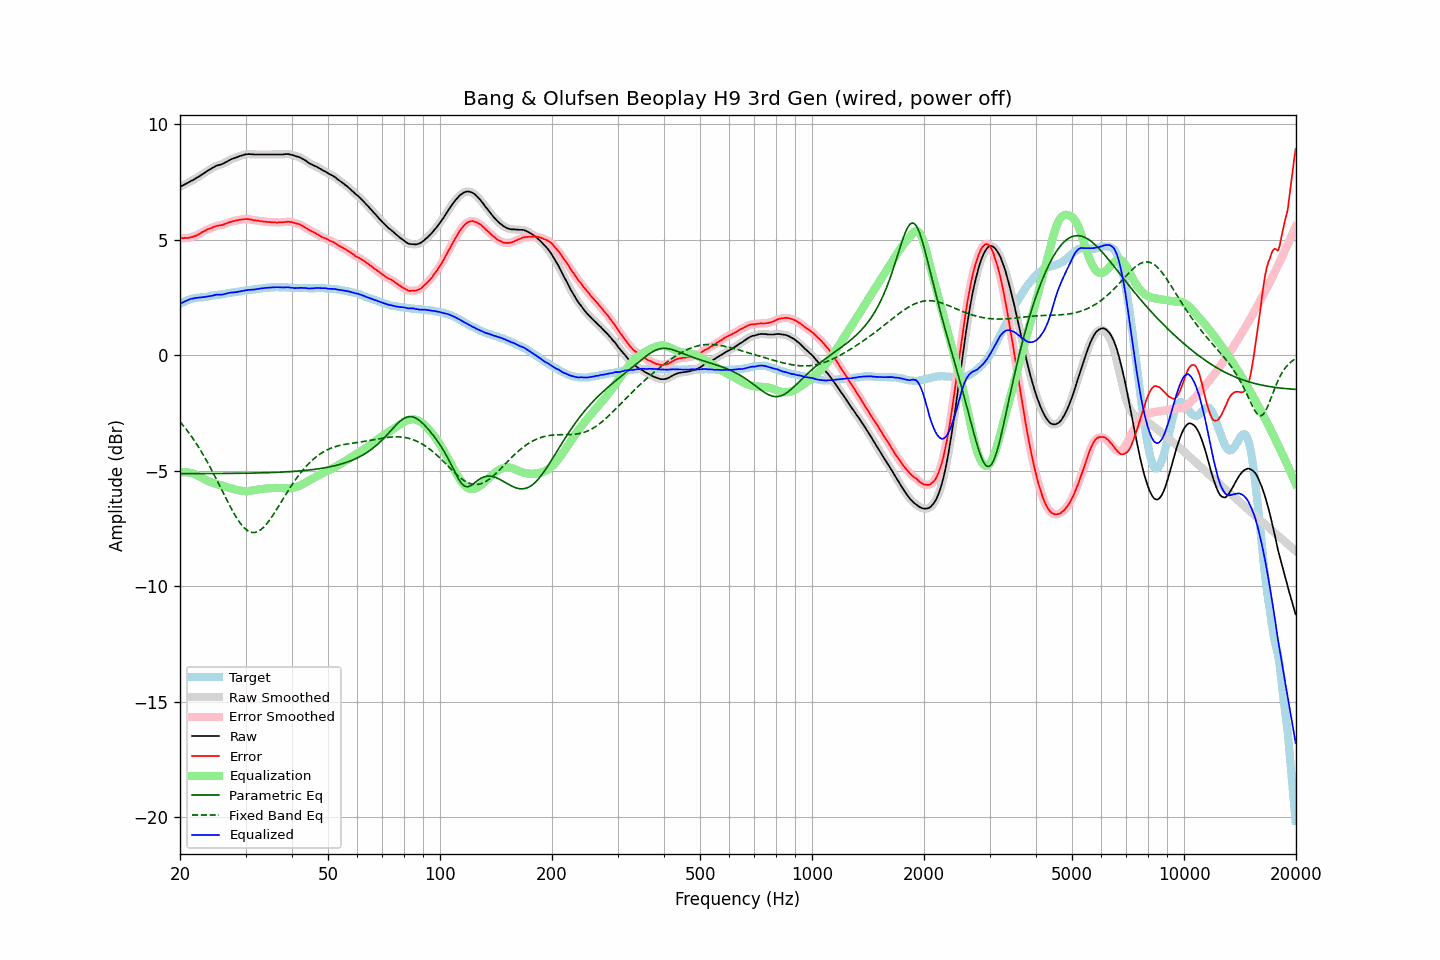

Source data for this figure (header and first rows):
frequency, raw, error, smoothed, error_smoothed, equalization, parametric_eq, fixed_band_eq, equalized_raw, equalized_smoothed, target
20.00, 7.28, 5.07, 7.28, 5.07, -5.07, -5.13, -2.88, 2.21, 2.21, 2.22
20.20, 7.32, 5.07, 7.32, 5.06, -5.06, -5.13, -2.96, 2.26, 2.25, 2.26
20.40, 7.35, 5.06, 7.35, 5.06, -5.06, -5.13, -3.05, 2.29, 2.29, 2.29
20.61, 7.39, 5.08, 7.39, 5.06, -5.06, -5.13, -3.13, 2.33, 2.33, 2.31
20.81, 7.42, 5.07, 7.42, 5.07, -5.07, -5.13, -3.22, 2.36, 2.36, 2.35
21.02, 7.46, 5.07, 7.46, 5.08, -5.07, -5.13, -3.31, 2.39, 2.39, 2.39
21.23, 7.50, 5.09, 7.50, 5.08, -5.09, -5.13, -3.41, 2.41, 2.41, 2.41
21.44, 7.54, 5.11, 7.54, 5.10, -5.10, -5.13, -3.50, 2.44, 2.43, 2.43
21.66, 7.57, 5.12, 7.57, 5.12, -5.12, -5.13, -3.60, 2.45, 2.45, 2.45
21.87, 7.61, 5.15, 7.61, 5.14, -5.15, -5.13, -3.71, 2.46, 2.46, 2.46
22.09, 7.65, 5.17, 7.65, 5.17, -5.18, -5.13, -3.81, 2.47, 2.47, 2.48
22.31, 7.69, 5.20, 7.69, 5.20, -5.21, -5.13, -3.92, 2.48, 2.48, 2.49
22.54, 7.74, 5.25, 7.74, 5.24, -5.25, -5.13, -4.03, 2.49, 2.49, 2.49
22.76, 7.78, 5.28, 7.78, 5.28, -5.28, -5.13, -4.14, 2.50, 2.50, 2.50
22.99, 7.83, 5.33, 7.83, 5.33, -5.32, -5.13, -4.26, 2.51, 2.51, 2.50
23.22, 7.87, 5.36, 7.87, 5.36, -5.36, -5.12, -4.38, 2.51, 2.52, 2.51
23.45, 7.92, 5.40, 7.92, 5.40, -5.40, -5.12, -4.50, 2.53, 2.53, 2.52
23.69, 7.97, 5.44, 7.97, 5.43, -5.43, -5.12, -4.62, 2.54, 2.54, 2.53
23.92, 8.01, 5.46, 8.01, 5.46, -5.46, -5.12, -4.75, 2.55, 2.55, 2.55
24.16, 8.05, 5.48, 8.05, 5.49, -5.49, -5.12, -4.88, 2.56, 2.56, 2.57
24.40, 8.09, 5.51, 8.09, 5.52, -5.52, -5.12, -5.01, 2.57, 2.57, 2.58
24.65, 8.13, 5.55, 8.13, 5.55, -5.54, -5.12, -5.15, 2.59, 2.59, 2.58
24.89, 8.17, 5.58, 8.17, 5.58, -5.56, -5.12, -5.28, 2.61, 2.60, 2.60
25.14, 8.20, 5.60, 8.20, 5.59, -5.58, -5.12, -5.42, 2.62, 2.61, 2.61
25.39, 8.22, 5.61, 8.22, 5.61, -5.60, -5.12, -5.56, 2.62, 2.62, 2.62
25.65, 8.24, 5.62, 8.24, 5.62, -5.62, -5.12, -5.69, 2.62, 2.62, 2.62
25.91, 8.26, 5.63, 8.26, 5.63, -5.64, -5.12, -5.83, 2.62, 2.62, 2.63
26.16, 8.29, 5.65, 8.29, 5.65, -5.66, -5.12, -5.97, 2.63, 2.63, 2.64
26.43, 8.33, 5.68, 8.33, 5.67, -5.68, -5.12, -6.11, 2.65, 2.65, 2.65
26.69, 8.37, 5.70, 8.37, 5.70, -5.70, -5.12, -6.25, 2.67, 2.67, 2.67
26.96, 8.41, 5.73, 8.41, 5.73, -5.72, -5.12, -6.39, 2.69, 2.69, 2.68
27.23, 8.45, 5.76, 8.45, 5.75, -5.75, -5.12, -6.52, 2.70, 2.70, 2.69
27.50, 8.48, 5.77, 8.48, 5.78, -5.77, -5.12, -6.65, 2.71, 2.71, 2.71
27.77, 8.50, 5.79, 8.50, 5.79, -5.79, -5.12, -6.78, 2.71, 2.71, 2.71
28.05, 8.53, 5.80, 8.53, 5.81, -5.81, -5.12, -6.90, 2.72, 2.72, 2.73
28.33, 8.55, 5.82, 8.55, 5.82, -5.83, -5.11, -7.01, 2.72, 2.73, 2.73
28.62, 8.58, 5.84, 8.58, 5.84, -5.84, -5.11, -7.12, 2.74, 2.74, 2.74
28.90, 8.61, 5.86, 8.61, 5.85, -5.85, -5.11, -7.22, 2.76, 2.75, 2.75
29.19, 8.63, 5.87, 8.63, 5.86, -5.87, -5.11, -7.32, 2.77, 2.77, 2.76
29.48, 8.65, 5.87, 8.65, 5.88, -5.87, -5.11, -7.40, 2.78, 2.78, 2.78
29.78, 8.67, 5.88, 8.67, 5.88, -5.88, -5.11, -7.48, 2.79, 2.79, 2.79
30.08, 8.69, 5.89, 8.69, 5.89, -5.88, -5.11, -7.54, 2.81, 2.80, 2.80
30.38, 8.69, 5.88, 8.69, 5.89, -5.88, -5.11, -7.59, 2.81, 2.82, 2.81
30.68, 8.70, 5.88, 8.70, 5.88, -5.87, -5.11, -7.63, 2.83, 2.82, 2.82
30.99, 8.69, 5.87, 8.69, 5.87, -5.87, -5.10, -7.66, 2.83, 2.83, 2.83
31.30, 8.69, 5.86, 8.69, 5.85, -5.86, -5.10, -7.67, 2.84, 2.83, 2.83
31.61, 8.68, 5.83, 8.68, 5.84, -5.84, -5.10, -7.68, 2.84, 2.84, 2.85
31.93, 8.68, 5.83, 8.68, 5.83, -5.83, -5.10, -7.66, 2.85, 2.85, 2.85
32.24, 8.68, 5.82, 8.68, 5.82, -5.82, -5.10, -7.65, 2.86, 2.86, 2.86
32.57, 8.68, 5.81, 8.68, 5.81, -5.81, -5.10, -7.61, 2.87, 2.87, 2.87
32.89, 8.68, 5.79, 8.68, 5.80, -5.80, -5.10, -7.57, 2.88, 2.88, 2.89
33.22, 8.68, 5.80, 8.68, 5.79, -5.79, -5.09, -7.51, 2.89, 2.89, 2.88
33.55, 8.68, 5.78, 8.68, 5.78, -5.78, -5.09, -7.45, 2.90, 2.90, 2.90
33.89, 8.68, 5.78, 8.68, 5.77, -5.77, -5.09, -7.37, 2.91, 2.91, 2.90
34.23, 8.68, 5.76, 8.68, 5.77, -5.77, -5.09, -7.29, 2.91, 2.91, 2.92
34.57, 8.68, 5.76, 8.68, 5.76, -5.76, -5.08, -7.20, 2.92, 2.92, 2.92
34.92, 8.68, 5.76, 8.68, 5.75, -5.76, -5.08, -7.11, 2.93, 2.93, 2.92
35.27, 8.68, 5.75, 8.68, 5.75, -5.75, -5.08, -7.01, 2.93, 2.93, 2.93
35.62, 8.68, 5.75, 8.68, 5.75, -5.75, -5.08, -6.91, 2.93, 2.93, 2.93
35.97, 8.68, 5.75, 8.68, 5.74, -5.74, -5.07, -6.80, 2.94, 2.94, 2.93
... 635 more rows
